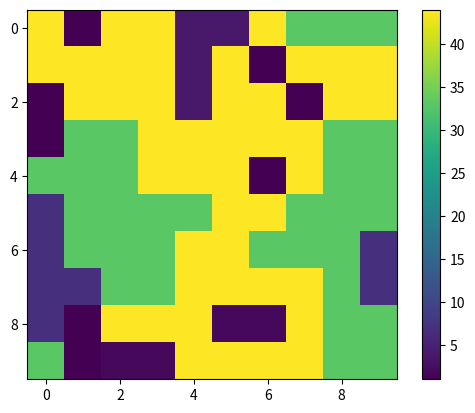

Write the Python code that produced this figure.
import numpy as np
import matplotlib.pyplot as plt
from scipy import ndimage

def getNeighbours(N, i, j):
    """
    Returns a list of neighbour coordinates for the site (i, j)
    """
    neighbours = []
    neighbours.append(tuple([((i + 1) % N), j]))
    neighbours.append(tuple([(i - 1) % N, j]))
    neighbours.append(tuple([i, ((j - 1) % N)]))
    neighbours.append(tuple([i, ((j + 1) % N)]))
    return neighbours


def CClabel(lattice):
    """
    Connected-component labeling function with periodic boundary conditions
    """
    N = len(lattice)
    labelled = np.zeros_like(lattice)
    todolist = []
    label = 1
    for i in range(N):
        for j in range(N):
            if labelled[i][j] == 0:
                labelled[i][j] = label
                todolist.append((i,j))
                while todolist:
                    site = todolist.pop(0)
                    neighbours = getNeighbours(N, *site)
                    for k in [0, 1, 2, 3]:
                        if lattice[neighbours[k]] == lattice[i][j] and labelled[neighbours[k]] == 0:
                            labelled[neighbours[k]] = label
                            todolist.append(neighbours[k])
                label += 1
    return labelled

def cluster(lattice, plot=False):
    """
    Returns the tuple: (Average Cluster Size, Largest Cluster Size)
    """
    labels = CClabel(lattice)
    area = ndimage.measurements.sum(lattice, labels, 
                                    index=np.arange(labels.max() + 1))
    out = np.abs(area[labels])

    if plot:
        plt.figure()
        plt.imshow(out)
        plt.colorbar()

    average_cluster = np.mean(out)
    largest_cluster = out.max()

    return average_cluster, largest_cluster

N = 10
lattice = np.random.choice([+1, -1], size=(N, N))

test = cluster(lattice, plot=True)
